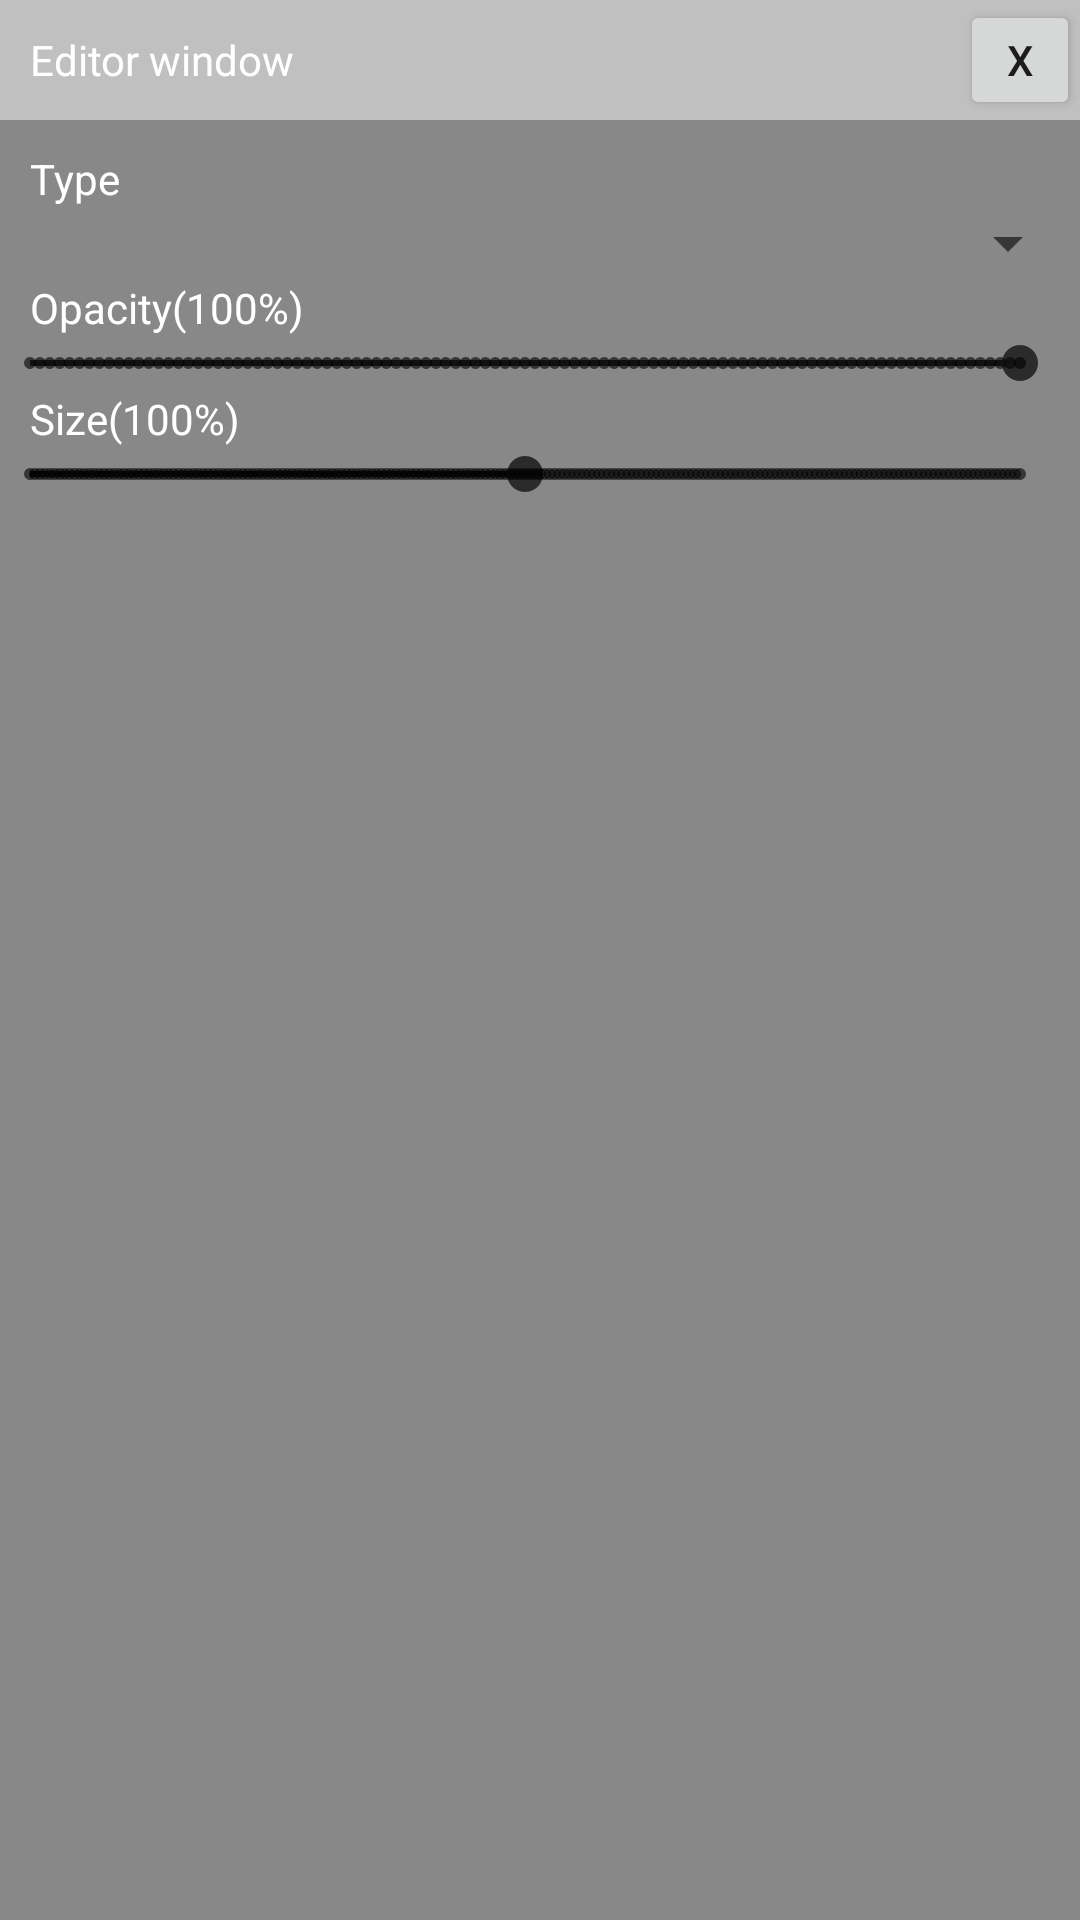

Produce the Android XML layout that renders to this screen, including the resource entries it uses.
<!-- AndroidManifest.xml: application theme Theme.VirGLOverlay -->
<!-- res/layout/input_window_element_editor.xml -->
<?xml version="1.0" encoding="utf-8"?>
<LinearLayout xmlns:android="http://schemas.android.com/apk/res/android"
    xmlns:tools="http://schemas.android.com/tools"
    android:layout_width="match_parent"
    android:layout_height="match_parent"
    android:background="@color/panelBg"
    android:orientation="vertical">

    <LinearLayout
        android:layout_width="match_parent"
        android:layout_height="wrap_content"
        android:layout_weight="0"
        android:background="@color/spinnerBg"
        android:gravity="center"
        android:orientation="horizontal">

        <TextView
            android:id="@+id/textView4"
            android:layout_width="wrap_content"
            android:layout_height="wrap_content"
            android:layout_marginStart="10dp"
            android:layout_weight="1"
            android:text="Editor window"
            android:textColor="@color/white" />

        <Button
            android:id="@+id/close"
            android:layout_width="40dp"
            android:layout_height="40dp"
            android:text="x" />
    </LinearLayout>

    <LinearLayout
        android:layout_width="match_parent"
        android:layout_height="wrap_content"
        android:layout_weight="1"
        android:orientation="vertical"
        android:paddingTop="10dp"
        android:paddingBottom="10dp">


        <TextView
            android:id="@+id/textView3"
            android:layout_width="match_parent"
            android:layout_height="wrap_content"
            android:paddingStart="10dp"
            android:paddingEnd="20dp"
            android:text="Type"
            android:textColor="@color/white" />

        <Spinner
            android:id="@+id/typeSpinner"
            android:layout_width="match_parent"
            android:layout_height="wrap_content"
            android:paddingStart="10dp"
            android:paddingEnd="20dp" />

        <TextView
            android:id="@+id/textView"
            android:layout_width="match_parent"
            android:layout_height="wrap_content"
            android:paddingStart="10dp"
            android:paddingEnd="20dp"
            android:text="Opacity(100%)"
            android:textColor="@color/white" />

        <SeekBar
            android:id="@+id/opacitySlider"
            style="@style/Widget.AppCompat.SeekBar.Discrete"
            android:layout_width="match_parent"
            android:layout_height="wrap_content"
            android:progressBackgroundTint="@color/white"
            android:max="100"
            android:paddingStart="10dp"
            android:paddingEnd="20dp"
            android:progress="100" />

        <TextView
            android:id="@+id/textView2"
            android:layout_width="match_parent"
            android:layout_height="wrap_content"
            android:paddingStart="10dp"
            android:paddingEnd="20dp"
            android:text="Size(100%)"
            android:textColor="@color/white" />

        <SeekBar
            android:id="@+id/sizeSlider"
            style="@style/Widget.AppCompat.SeekBar.Discrete"
            android:layout_width="match_parent"
            android:layout_height="wrap_content"
            android:progressBackgroundTint="@color/white"
            android:max="200"
            android:paddingStart="10dp"
            android:paddingEnd="20dp"
            android:progress="100" />
    </LinearLayout>

</LinearLayout>
<!-- resources referenced by this layout -->
<resources>
  <color name="panelBg">#77000000</color>
  <color name="spinnerBg">#77FFFFFF</color>
  <color name="white">#FFFFFFFF</color>
  <style name="Theme.VirGLOverlay" parent="Theme.MaterialComponents.DayNight.DarkActionBar">
          
          <item name="colorPrimary">@color/darkGray</item>
          <item name="colorPrimaryVariant">@color/darkGray</item>
          <item name="colorOnPrimary">@color/white</item>
          
          <item name="colorSecondary">@color/darkGray</item>
          <item name="colorSecondaryVariant">@color/darkGray</item>
          <item name="colorOnSecondary">@color/white</item>
          
          <item name="android:statusBarColor" tools:targetApi="l">?attr/colorPrimaryVariant</item>
          
      </style>
  <color name="darkGray">#2B2B2B</color>
</resources>
